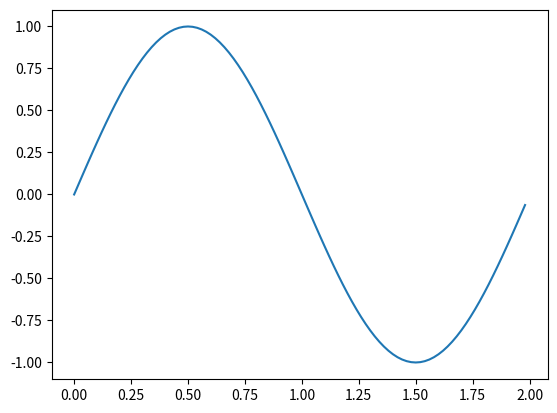

Reproduce this figure in Python.
#!/usr/bin/env python3
# -*- coding: utf-8 -*-
"""
``pysilsub.waves``
==================

Convenience functions for accessing prereceptoral filter functions.


"""

from __future__ import annotations


import numpy as np
import pandas as pd
import matplotlib.pyplot as plt


def make_stimulus_waveform(
    frequency: int | float,
    sampling_frequency: int,
    phase: int | float = 0,
    duration: int | float = 1,
):
    """Make sinusoidal waveform.

    Can be used as a contrast template for silent substitution contrast
    modulations.


    Parameters
    ----------
    frequency : int or float
        Temporal frequency of the sinusoid.
    sampling_frequency : int
        Sampling frequency of the modulation. This should not exceed the
        temporal resolution (spectral switching time) of the stimulation
        device.
    phase : float, optional
        Phase offset in radians. The default is `0`, which gives a sine wave.
    duration : int or flaot, optional
        Duration of the modulation in seconds. The default is 1, becasuse it
        is easy to repeat a sinusoidal modulation multiple times and add a new
        timebase.

    Returns
    -------
    pd.Series
        Sinusoidal waveform with time index.

    """
    sampling_interval = 1.0 / sampling_frequency
    time = np.arange(0, duration, sampling_interval)
    waveform = np.sin(2 * np.pi * frequency * time + phase)
    return pd.Series(waveform, index=time)


if __name__ == "__main__":
    x = make_stimulus_waveform(
        frequency=0.5, sampling_frequency=50, phase=0, duration=2
    )
    plt.plot(x)
